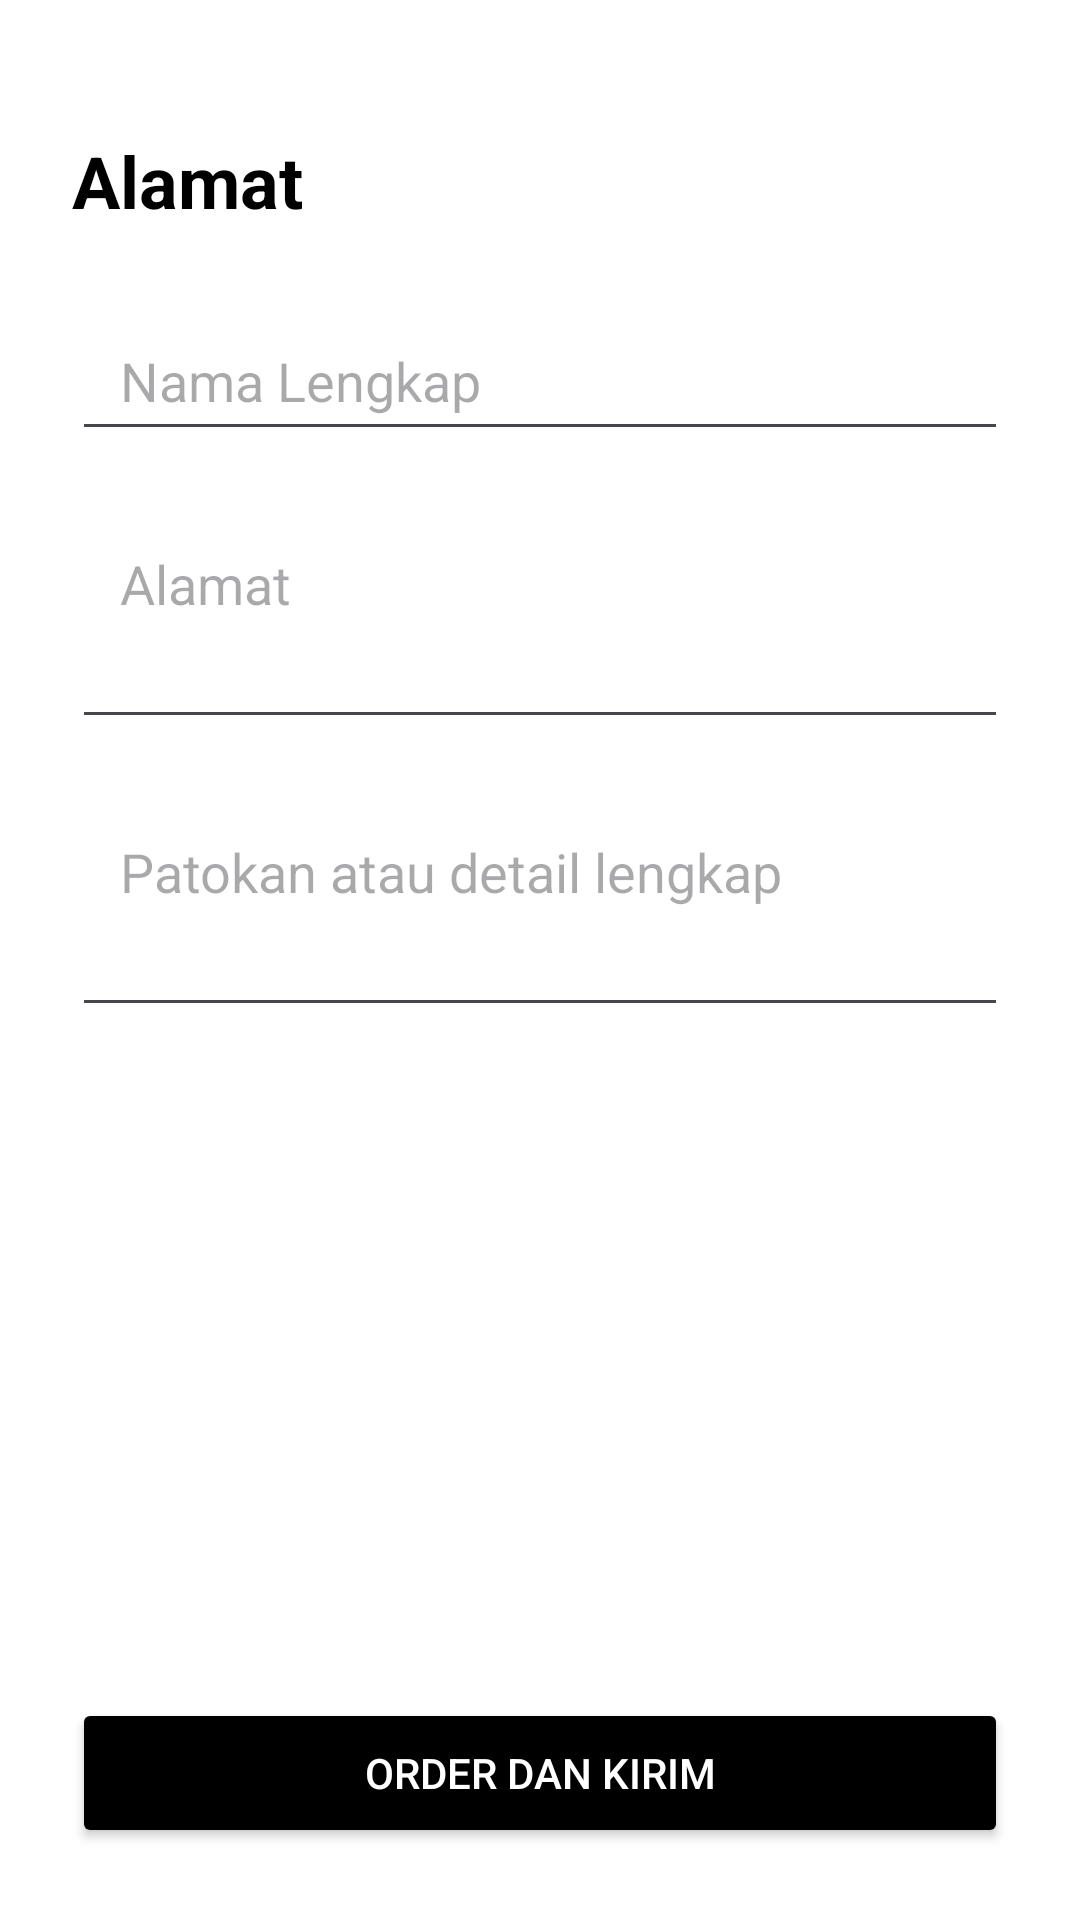

Reconstruct the res/layout file that produces this screen, plus the resources it refers to.
<!-- AndroidManifest.xml: application theme Theme.Kopi_nyemil -->
<!-- res/layout/activity_order.xml -->
<?xml version="1.0" encoding="utf-8"?>
<LinearLayout xmlns:android="http://schemas.android.com/apk/res/android"
    android:layout_width="match_parent"
    android:layout_height="match_parent"
    android:background="#FFFFFF"
    android:orientation="vertical"
    android:padding="24dp">

    <TextView
        android:layout_width="wrap_content"
        android:layout_height="wrap_content"
        android:layout_marginTop="20dp"
        android:text="Alamat"
        android:textColor="#000000"
        android:textSize="24sp"
        android:textStyle="bold" />

    <EditText
        android:layout_width="match_parent"
        android:layout_height="50dp"
        android:layout_marginTop="24dp"
        android:hint="Nama Lengkap"
        android:paddingHorizontal="16dp" />

    <EditText
        android:layout_width="match_parent"
        android:layout_height="80dp"
        android:layout_marginTop="16dp"
        android:gravity="top"
        android:hint="Alamat"
        android:padding="16dp" />

    <EditText
        android:layout_width="match_parent"
        android:layout_height="80dp"
        android:layout_marginTop="16dp"
        android:gravity="top"
        android:hint="Patokan atau detail lengkap"
        android:padding="16dp" />

    <View
        android:layout_width="match_parent"
        android:layout_height="0dp"
        android:layout_weight="1" />

    <Button
        android:id="@+id/btnOrderKirim"
        android:layout_width="match_parent"
        android:layout_height="50dp"
        android:backgroundTint="#000000"
        android:text="Order dan Kirim"
        android:textColor="#FFFFFF" />
</LinearLayout>
<!-- resources referenced by this layout -->
<resources>
  <style name="Theme.Kopi_nyemil" parent="Base.Theme.Kopi_nyemil" />
  <style name="Base.Theme.Kopi_nyemil" parent="Theme.Material3.DayNight.NoActionBar">
          
          
      </style>
</resources>
